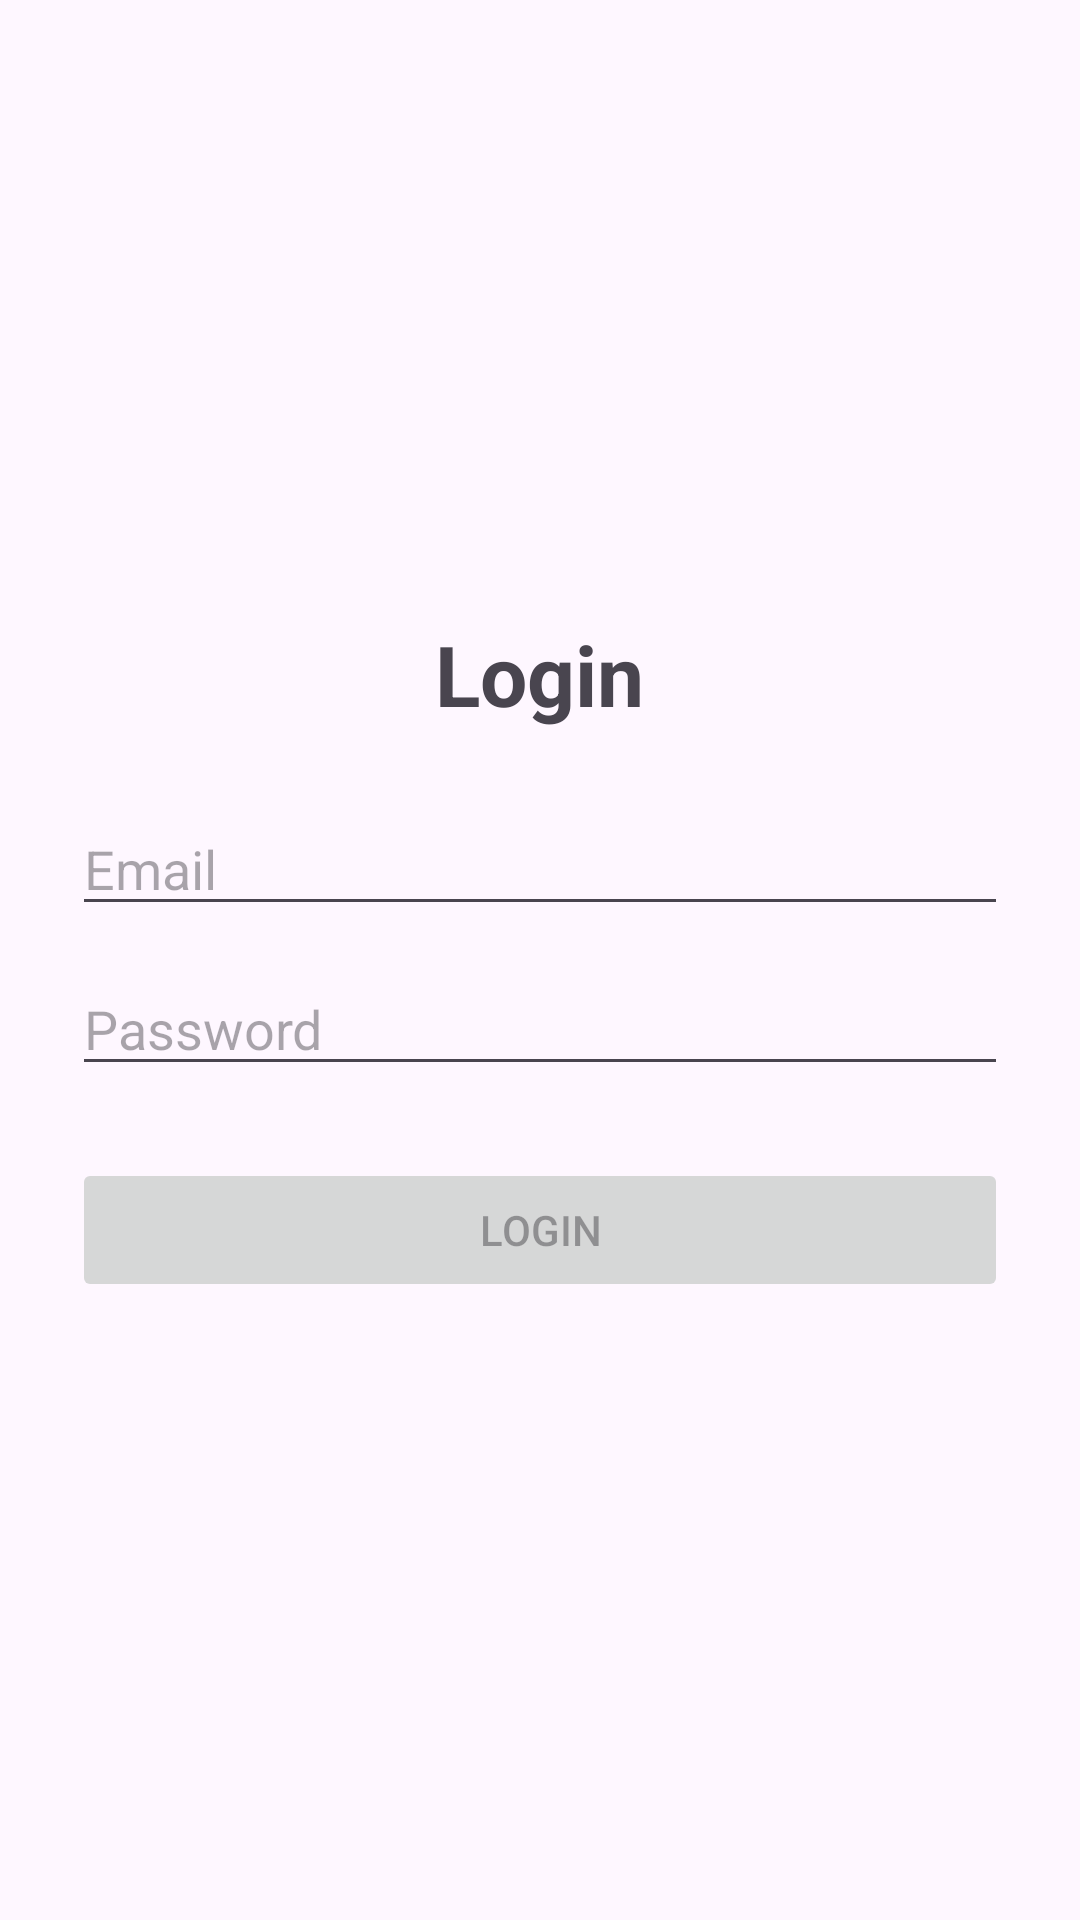

Here is an Android app screen rendered from its layout file. Give the layout XML and the strings, colors and styles it references.
<!-- AndroidManifest.xml: application theme Theme.Practicalexamhendalasi -->
<!-- res/layout/activity_main.xml -->
<LinearLayout
    xmlns:android="http://schemas.android.com/apk/res/android"
    android:id="@+id/main"
    android:layout_width="match_parent"
    android:layout_height="match_parent"
    android:orientation="vertical"
    android:gravity="center"
    android:padding="24dp"
    android:fitsSystemWindows="true">

    <TextView
        android:layout_width="wrap_content"
        android:layout_height="wrap_content"
        android:text="Login"
        android:textSize="28sp"
        android:textStyle="bold"
        android:layout_marginBottom="24dp" />

    <EditText
        android:id="@+id/etEmail"
        android:layout_width="match_parent"
        android:layout_height="wrap_content"
        android:hint="Email"
        android:inputType="textEmailAddress" />

    <EditText
        android:id="@+id/etPassword"
        android:layout_width="match_parent"
        android:layout_height="wrap_content"
        android:layout_marginTop="12dp"
        android:hint="Password"
        android:inputType="textPassword" />

    <Button
        android:id="@+id/btnLogin"
        android:layout_width="match_parent"
        android:layout_height="wrap_content"
        android:layout_marginTop="24dp"
        android:text="Login"
        android:enabled="false" />

</LinearLayout>
<!-- resources referenced by this layout -->
<resources>
  <style name="Theme.Practicalexamhendalasi" parent="Base.Theme.Practicalexamhendalasi" />
  <style name="Base.Theme.Practicalexamhendalasi" parent="Theme.Material3.DayNight.NoActionBar">
          
          
      </style>
</resources>
